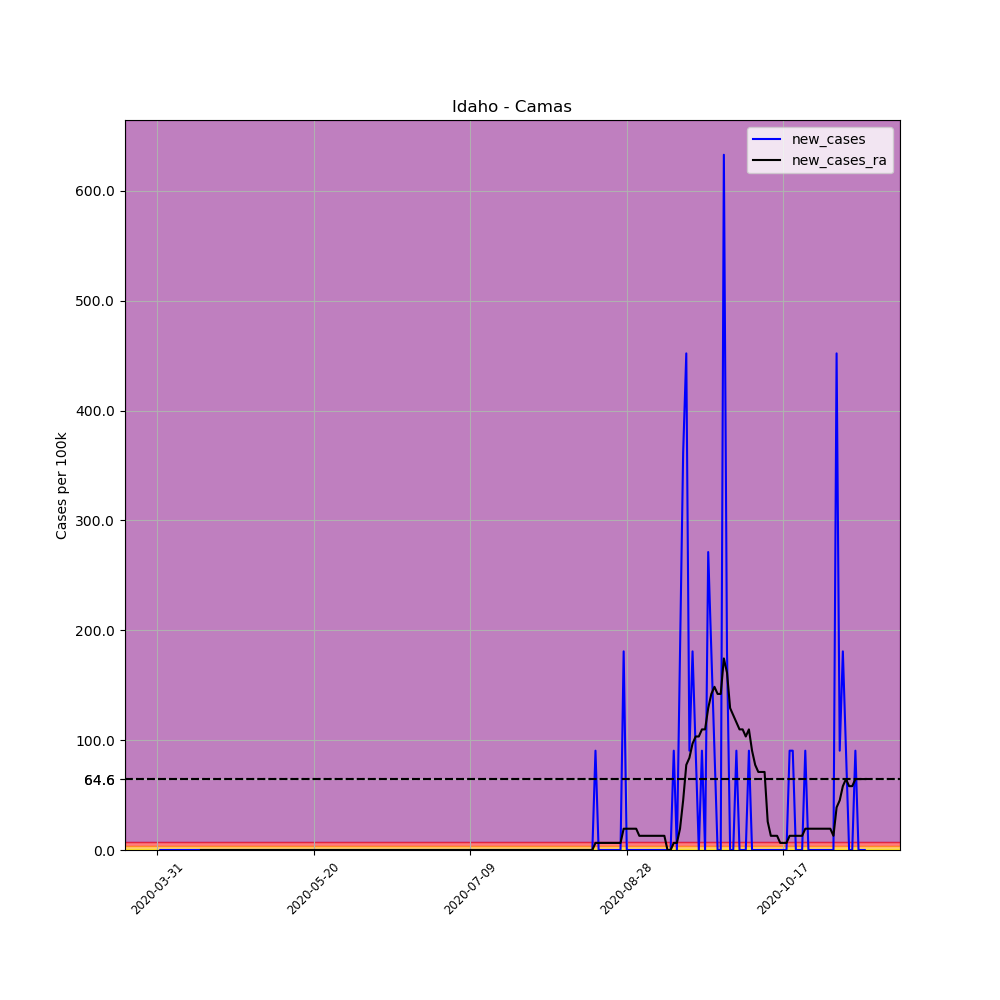

Values plotted in this chart, from the file beside it:
, date, county, state, fips, cases, deaths, COUNTY, STNAME, CTYNAME, POPESTIMATE2019, per_100k, new_cases, new_cases_ra
489221, 2020-03-31, Camas, Idaho, 16025, 1, 0, 25, Idaho, Camas, 1106, 90.42, , 
489222, 2020-04-01, Camas, Idaho, 16025, 1, 0, 25, Idaho, Camas, 1106, 90.42, 0.0, 
489223, 2020-04-02, Camas, Idaho, 16025, 1, 0, 25, Idaho, Camas, 1106, 90.42, 0.0, 
489224, 2020-04-03, Camas, Idaho, 16025, 1, 0, 25, Idaho, Camas, 1106, 90.42, 0.0, 
489225, 2020-04-04, Camas, Idaho, 16025, 1, 0, 25, Idaho, Camas, 1106, 90.42, 0.0, 
489226, 2020-04-05, Camas, Idaho, 16025, 1, 0, 25, Idaho, Camas, 1106, 90.42, 0.0, 
489227, 2020-04-06, Camas, Idaho, 16025, 1, 0, 25, Idaho, Camas, 1106, 90.42, 0.0, 
489228, 2020-04-07, Camas, Idaho, 16025, 1, 0, 25, Idaho, Camas, 1106, 90.42, 0.0, 
489229, 2020-04-08, Camas, Idaho, 16025, 1, 0, 25, Idaho, Camas, 1106, 90.42, 0.0, 
489230, 2020-04-09, Camas, Idaho, 16025, 1, 0, 25, Idaho, Camas, 1106, 90.42, 0.0, 
489231, 2020-04-10, Camas, Idaho, 16025, 1, 0, 25, Idaho, Camas, 1106, 90.42, 0.0, 
489232, 2020-04-11, Camas, Idaho, 16025, 1, 0, 25, Idaho, Camas, 1106, 90.42, 0.0, 
489233, 2020-04-12, Camas, Idaho, 16025, 1, 0, 25, Idaho, Camas, 1106, 90.42, 0.0, 
489234, 2020-04-13, Camas, Idaho, 16025, 1, 0, 25, Idaho, Camas, 1106, 90.42, 0.0, 
489235, 2020-04-14, Camas, Idaho, 16025, 1, 0, 25, Idaho, Camas, 1106, 90.42, 0.0, 0.0
489236, 2020-04-15, Camas, Idaho, 16025, 1, 0, 25, Idaho, Camas, 1106, 90.42, 0.0, 0.0
489237, 2020-04-16, Camas, Idaho, 16025, 1, 0, 25, Idaho, Camas, 1106, 90.42, 0.0, 0.0
489238, 2020-04-17, Camas, Idaho, 16025, 1, 0, 25, Idaho, Camas, 1106, 90.42, 0.0, 0.0
489239, 2020-04-18, Camas, Idaho, 16025, 1, 0, 25, Idaho, Camas, 1106, 90.42, 0.0, 0.0
489240, 2020-04-19, Camas, Idaho, 16025, 1, 0, 25, Idaho, Camas, 1106, 90.42, 0.0, 0.0
489241, 2020-04-20, Camas, Idaho, 16025, 1, 0, 25, Idaho, Camas, 1106, 90.42, 0.0, 0.0
489242, 2020-04-21, Camas, Idaho, 16025, 1, 0, 25, Idaho, Camas, 1106, 90.42, 0.0, 0.0
489243, 2020-04-22, Camas, Idaho, 16025, 1, 0, 25, Idaho, Camas, 1106, 90.42, 0.0, 0.0
489244, 2020-04-23, Camas, Idaho, 16025, 1, 0, 25, Idaho, Camas, 1106, 90.42, 0.0, 0.0
489245, 2020-04-24, Camas, Idaho, 16025, 1, 0, 25, Idaho, Camas, 1106, 90.42, 0.0, 0.0
489246, 2020-04-25, Camas, Idaho, 16025, 1, 0, 25, Idaho, Camas, 1106, 90.42, 0.0, 0.0
489247, 2020-04-26, Camas, Idaho, 16025, 1, 0, 25, Idaho, Camas, 1106, 90.42, 0.0, 0.0
489248, 2020-04-27, Camas, Idaho, 16025, 1, 0, 25, Idaho, Camas, 1106, 90.42, 0.0, 0.0
489249, 2020-04-28, Camas, Idaho, 16025, 1, 0, 25, Idaho, Camas, 1106, 90.42, 0.0, 0.0
489250, 2020-04-29, Camas, Idaho, 16025, 1, 0, 25, Idaho, Camas, 1106, 90.42, 0.0, 0.0
489251, 2020-04-30, Camas, Idaho, 16025, 1, 0, 25, Idaho, Camas, 1106, 90.42, 0.0, 0.0
489252, 2020-05-01, Camas, Idaho, 16025, 1, 0, 25, Idaho, Camas, 1106, 90.42, 0.0, 0.0
489253, 2020-05-02, Camas, Idaho, 16025, 1, 0, 25, Idaho, Camas, 1106, 90.42, 0.0, 0.0
489254, 2020-05-03, Camas, Idaho, 16025, 1, 0, 25, Idaho, Camas, 1106, 90.42, 0.0, 0.0
489255, 2020-05-04, Camas, Idaho, 16025, 1, 0, 25, Idaho, Camas, 1106, 90.42, 0.0, 0.0
489256, 2020-05-05, Camas, Idaho, 16025, 1, 0, 25, Idaho, Camas, 1106, 90.42, 0.0, 0.0
489257, 2020-05-06, Camas, Idaho, 16025, 1, 0, 25, Idaho, Camas, 1106, 90.42, 0.0, 0.0
489258, 2020-05-07, Camas, Idaho, 16025, 1, 0, 25, Idaho, Camas, 1106, 90.42, 0.0, 0.0
489259, 2020-05-08, Camas, Idaho, 16025, 1, 0, 25, Idaho, Camas, 1106, 90.42, 0.0, 0.0
489260, 2020-05-09, Camas, Idaho, 16025, 1, 0, 25, Idaho, Camas, 1106, 90.42, 0.0, 0.0
489261, 2020-05-10, Camas, Idaho, 16025, 1, 0, 25, Idaho, Camas, 1106, 90.42, 0.0, 0.0
489262, 2020-05-11, Camas, Idaho, 16025, 1, 0, 25, Idaho, Camas, 1106, 90.42, 0.0, 0.0
489263, 2020-05-12, Camas, Idaho, 16025, 1, 0, 25, Idaho, Camas, 1106, 90.42, 0.0, 0.0
489264, 2020-05-13, Camas, Idaho, 16025, 1, 0, 25, Idaho, Camas, 1106, 90.42, 0.0, 0.0
489265, 2020-05-14, Camas, Idaho, 16025, 1, 0, 25, Idaho, Camas, 1106, 90.42, 0.0, 0.0
489266, 2020-05-15, Camas, Idaho, 16025, 1, 0, 25, Idaho, Camas, 1106, 90.42, 0.0, 0.0
489267, 2020-05-16, Camas, Idaho, 16025, 1, 0, 25, Idaho, Camas, 1106, 90.42, 0.0, 0.0
489268, 2020-05-17, Camas, Idaho, 16025, 1, 0, 25, Idaho, Camas, 1106, 90.42, 0.0, 0.0
489269, 2020-05-18, Camas, Idaho, 16025, 1, 0, 25, Idaho, Camas, 1106, 90.42, 0.0, 0.0
489270, 2020-05-19, Camas, Idaho, 16025, 1, 0, 25, Idaho, Camas, 1106, 90.42, 0.0, 0.0
489271, 2020-05-20, Camas, Idaho, 16025, 1, 0, 25, Idaho, Camas, 1106, 90.42, 0.0, 0.0
489272, 2020-05-21, Camas, Idaho, 16025, 1, 0, 25, Idaho, Camas, 1106, 90.42, 0.0, 0.0
489273, 2020-05-22, Camas, Idaho, 16025, 1, 0, 25, Idaho, Camas, 1106, 90.42, 0.0, 0.0
489274, 2020-05-23, Camas, Idaho, 16025, 1, 0, 25, Idaho, Camas, 1106, 90.42, 0.0, 0.0
489275, 2020-05-24, Camas, Idaho, 16025, 1, 0, 25, Idaho, Camas, 1106, 90.42, 0.0, 0.0
489276, 2020-05-25, Camas, Idaho, 16025, 1, 0, 25, Idaho, Camas, 1106, 90.42, 0.0, 0.0
489277, 2020-05-26, Camas, Idaho, 16025, 1, 0, 25, Idaho, Camas, 1106, 90.42, 0.0, 0.0
489278, 2020-05-27, Camas, Idaho, 16025, 1, 0, 25, Idaho, Camas, 1106, 90.42, 0.0, 0.0
489279, 2020-05-28, Camas, Idaho, 16025, 1, 0, 25, Idaho, Camas, 1106, 90.42, 0.0, 0.0
489280, 2020-05-29, Camas, Idaho, 16025, 1, 0, 25, Idaho, Camas, 1106, 90.42, 0.0, 0.0
... 167 more rows
